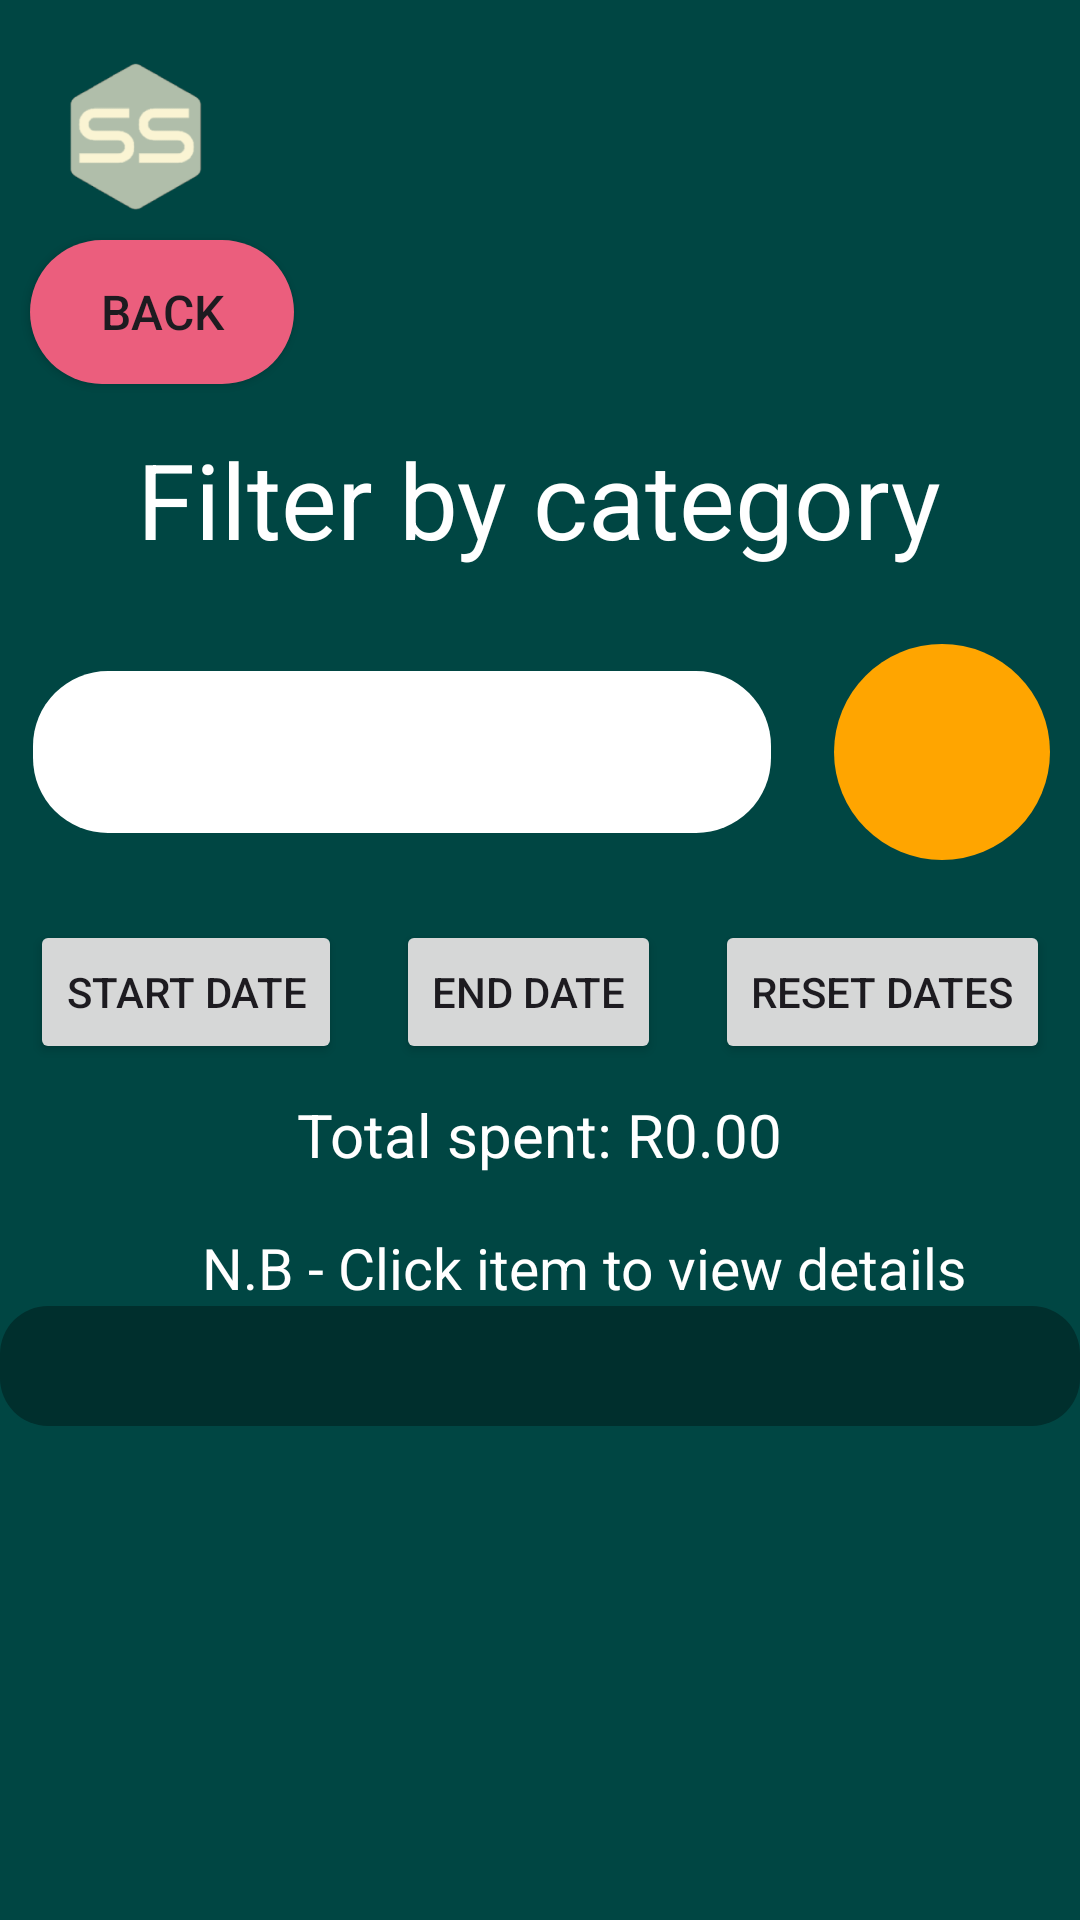

Reconstruct the res/layout file that produces this screen, plus the resources it refers to.
<!-- AndroidManifest.xml: application theme Theme.SpendySenseApp -->
<!-- res/layout/activity_filter_by_category.xml -->
<ScrollView
    xmlns:android="http://schemas.android.com/apk/res/android"
    xmlns:app="http://schemas.android.com/apk/res-auto"
    android:id="@+id/main"
    android:layout_width="match_parent"
    android:layout_height="match_parent"
    android:background="#004643"
    android:orientation="vertical">

    <LinearLayout
        android:layout_width="match_parent"
        android:layout_height="wrap_content"
        android:layout_marginBottom="16dp"
        android:orientation="vertical">

        <ImageView
            android:layout_width="50dp"
            android:layout_height="50dp"
            android:layout_marginStart="20dp"
            android:layout_marginTop="20dp"
            android:src="@drawable/spendysense_logo_png"/>

        <androidx.appcompat.widget.AppCompatButton
            android:id="@+id/backBtn"
            android:layout_marginTop="10dp"
            android:layout_width="wrap_content"
            android:layout_height="48dp"
            android:layout_marginStart="10dp"
            android:background="@drawable/rounded_profile_button"
            android:backgroundTint="#EB5E7D"
            android:text="back"
            android:textSize="16sp" />

        <LinearLayout
            android:layout_width="match_parent"
            android:layout_height="wrap_content"
            android:gravity="center_horizontal"
            android:orientation="vertical">

            <TextView
                android:layout_width="wrap_content"
                android:layout_height="wrap_content"
                android:layout_gravity="center"
                android:layout_margin="15dp"
                android:text="Filter by category"
                android:textColor="#FFFFFF"
                android:textSize="35sp"/>

            <LinearLayout
                android:layout_width="match_parent"
                android:layout_height="wrap_content"
                android:orientation="horizontal"
                android:layout_margin="10dp">

            <Spinner
                android:id="@+id/categorySpinner"
                android:layout_width="200dp"
                android:layout_height="56dp"
                android:background="@drawable/rounded_spinner"
                android:paddingStart="16dp"
                android:paddingEnd="16dp"
                android:layout_weight="2"
                android:popupBackground="#FFFFFF"
                android:layout_gravity="center"
                android:spinnerMode="dropdown" />

                <ImageView
                    android:id="@+id/imgIcon"
                    android:layout_width="72dp"
                    android:layout_height="72dp"
                    android:layout_marginStart="20dp"
                    android:background="@drawable/img_selectcategory"
                    android:padding="14dp"
                    android:scaleType="centerInside"
                    android:src="@drawable/ic_launcher_foreground" />
            </LinearLayout>

            <LinearLayout
                android:layout_width="match_parent"
                android:layout_height="wrap_content"
                android:orientation="horizontal"
                android:padding="10dp">
                <Button
                    android:id="@+id/startDateBtn"
                    android:layout_width="wrap_content"
                    android:layout_height="wrap_content"
                    android:text="Start Date"/>

                <View
                    android:layout_width="wrap_content"
                    android:layout_height="wrap_content"
                    android:layout_weight="1"/>
                <Button
                    android:id="@+id/endDateBtn"
                    android:layout_width="wrap_content"
                    android:layout_height="wrap_content"
                    android:text="End Date"/>
                <View
                    android:layout_width="wrap_content"
                    android:layout_height="wrap_content"
                    android:layout_weight="1"/>

                <Button
                    android:id="@+id/resetDateBtn"
                    android:layout_width="wrap_content"
                    android:layout_height="wrap_content"
                    android:text="Reset Dates"/>
            </LinearLayout>
            <LinearLayout
                android:layout_width="match_parent"
                android:layout_height="wrap_content"
                android:id="@+id/pieChartLinLay"
                android:background="@drawable/chart_background"
                android:layout_margin="10dp"
                android:orientation="vertical"
                android:visibility="gone"
                android:padding="10dp">

                <TextView
                    android:id="@+id/Tv1"
                    android:layout_width="wrap_content"
                    android:layout_height="wrap_content"
                    android:layout_marginBottom="8dp"
                    android:text="Category pie chart"
                    android:textColor="#FFFFFF"
                    android:layout_gravity="center_horizontal"
                    android:textSize="20sp"/>

                <com.github.mikephil.charting.charts.PieChart
                    android:id="@+id/categoryPieChart"
                    android:layout_width="match_parent"
                    android:layout_height="260dp"
                    android:layout_margin="16dp" />

            </LinearLayout>

            <TextView
                android:id="@+id/categoryTotalTv"
                android:layout_width="wrap_content"
                android:layout_height="wrap_content"
                android:layout_marginBottom="8dp"
                android:text="Total spent: R0.00"
                android:textColor="#FFFFFF"
                android:textSize="20sp"/>

            <TextView
                android:id="@+id/noDataTv"
                android:layout_width="wrap_content"
                android:layout_height="wrap_content"
                android:layout_gravity="center_horizontal"
                android:text="No data available"
                android:textColor="#FF0000"
                android:textSize="18sp"
                android:visibility="gone"/>
            <TextView
                android:layout_width="wrap_content"
                android:layout_height="wrap_content"
                android:text="N.B - Click item to view details"
                android:textColor="#FFFFFF"
                android:layout_marginTop="10dp"
                android:layout_marginStart="15dp"
                android:textSize="19sp"/>

            <androidx.recyclerview.widget.RecyclerView
                android:id="@+id/transactionRv"
                android:background="@drawable/monthlygoalshape"
                android:layout_width="match_parent"
                android:layout_height="wrap_content"
                android:nestedScrollingEnabled="false"
                android:padding="20dp"/>
        </LinearLayout>
    </LinearLayout>
</ScrollView>
<!-- resources referenced by this layout -->
<resources>
  <!-- drawable chart_background (drawable) -->
  <?xml version="1.0" encoding="utf-8"?>
  <shape xmlns:android="http://schemas.android.com/apk/res/android">
      <corners android:radius="25dp" />
      <stroke android:width="2dp" android:color="#000" />
  
  </shape>
  <!-- drawable ic_launcher_foreground: webp bitmap (mipmap-hdpi, 2494 bytes) -->
  <!-- drawable img_selectcategory (drawable) -->
  <?xml version="1.0" encoding="utf-8"?>
  <shape xmlns:android="http://schemas.android.com/apk/res/android">
      <solid android:color="#FFA500"/> 
      <corners android:radius="50dp" /> 
  </shape>
  <!-- drawable monthlygoalshape (drawable) -->
  <?xml version="1.0" encoding="utf-8"?>
  <shape xmlns:android="http://schemas.android.com/apk/res/android"
      android:shape="rectangle">
      <corners android:radius="16dp"/>
      <solid android:color="#002F2D"/>
  </shape>
  <!-- drawable rounded_profile_button (drawable) -->
  <?xml version="1.0" encoding="utf-8"?>
  <shape xmlns:android="http://schemas.android.com/apk/res/android"
      android:shape="rectangle">
      <corners android:radius="25dp" />
  
      
      <solid android:color="#FAF4D3" />
  
  </shape>
  <!-- drawable rounded_spinner (drawable) -->
  <?xml version="1.0" encoding="utf-8"?>
  <shape xmlns:android="http://schemas.android.com/apk/res/android">
      <corners android:radius="25dp" />
      <stroke android:width="2dp" android:color="#00D32F2F" />
  
      
      <solid android:color="#FFFFFFFF" />
  </shape>
  <!-- drawable spendysense_logo_png: png bitmap (drawable, 7886 bytes) -->
  <style name="Theme.SpendySenseApp" parent="Theme.Material3.DayNight.NoActionBar">
          
          <item name="colorPrimary">@color/purple_500</item>
          <item name="colorPrimaryVariant">@color/purple_700</item>
          <item name="colorOnPrimary">@color/white</item>
          
          <item name="colorSecondary">@color/teal_200</item>
          <item name="colorSecondaryVariant">@color/teal_700</item>
          <item name="colorOnSecondary">@color/black</item>
          
      </style>
  <!-- not gathered from this repository: default colours our renderer supplied (Android Studio template values) -->
  <color name="purple_500">#FF6200EE</color>
  <color name="purple_700">#FF3700B3</color>
  <color name="teal_200">#FF03DAC5</color>
  <color name="teal_700">#FF018786</color>
  <color name="black">#FF000000</color>
  <color name="white">#FFFFFFFF</color>
</resources>
